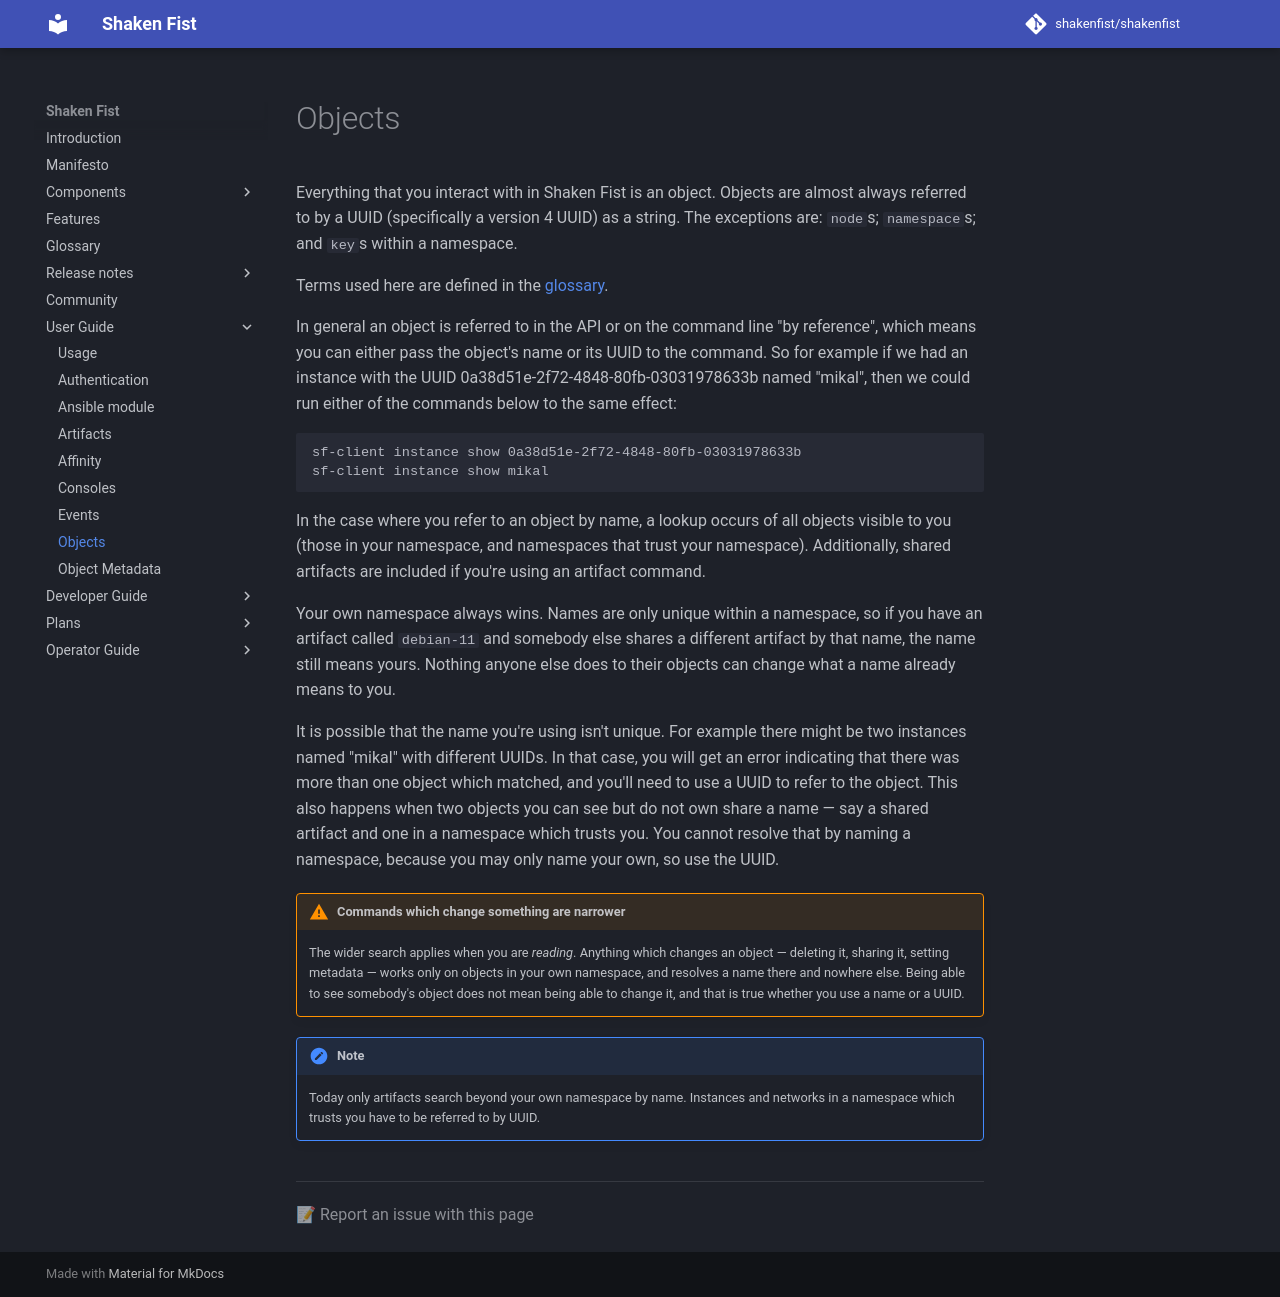

repository: shakenfist/shakenfist · page: user_guide/objects/index.html · generator: mkdocs

# Objects

Everything that you interact with in Shaken Fist is an object. Objects are
almost always referred to by a UUID (specifically a version 4 UUID) as a
string. The exceptions are: `node`s; `namespace`s; and `key`s within a namespace.

Terms used here are defined in the [glossary](../glossary.md).

In general an object is referred to in the API or on the command line "by
reference", which means you can either pass the object's name or its UUID to the
command. So for example if we had an instance with the UUID
0a38d51e-2f72-4848-80fb-03031978633b named "mikal", then we could run either of
the commands below to the same effect:

```
sf-client instance show 0a38d51e-2f72-4848-80fb-03031978633b
sf-client instance show mikal
```

In the case where you refer to an object by name, a lookup occurs of all
objects visible to you (those in your namespace, and namespaces that trust
your namespace). Additionally, shared artifacts are included if you're using
an artifact command.

Your own namespace always wins. Names are only unique within a namespace, so
if you have an artifact called `debian-11` and somebody else shares a
different artifact by that name, the name still means yours. Nothing anyone
else does to their objects can change what a name already means to you.

It is possible that the name you're using isn't unique. For example there might
be two instances named "mikal" with different UUIDs. In that case, you will get
an error indicating that there was more than one object which matched, and you'll
need to use a UUID to refer to the object. This also happens when two objects
you can see but do not own share a name — say a shared artifact and one in a
namespace which trusts you. You cannot resolve that by naming a namespace,
because you may only name your own, so use the UUID.

!!! warning "Commands which change something are narrower"

    The wider search applies when you are *reading*. Anything which changes an
    object — deleting it, sharing it, setting metadata — works only on objects
    in your own namespace, and resolves a name there and nowhere else. Being
    able to see somebody's object does not mean being able to change it, and
    that is true whether you use a name or a UUID.

!!! note

    Today only artifacts search beyond your own namespace by name. Instances
    and networks in a namespace which trusts you have to be referred to by
    UUID.
